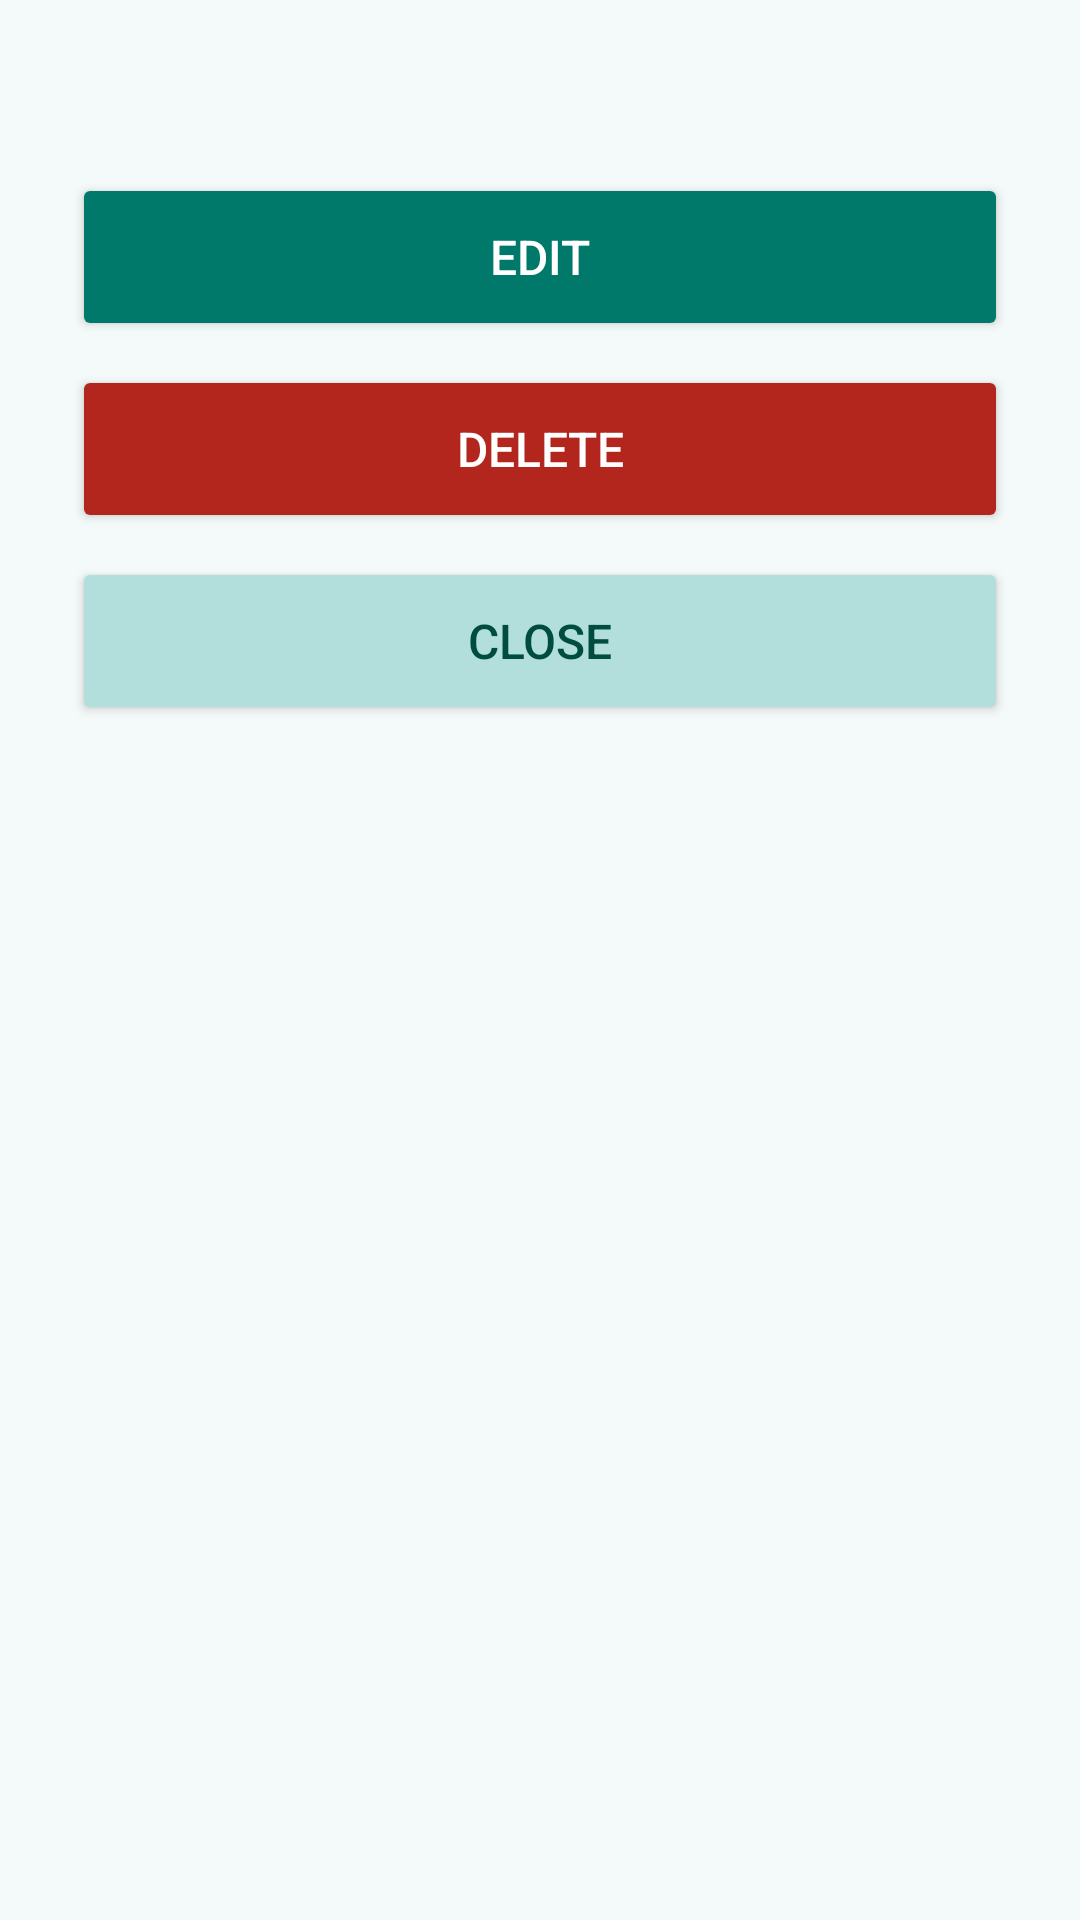

Produce the Android XML layout that renders to this screen, including the resource entries it uses.
<!-- AndroidManifest.xml: application theme Theme.RelapseShield -->
<!-- res/layout/dialog_checkin.xml -->
<?xml version="1.0" encoding="utf-8"?>
<LinearLayout xmlns:android="http://schemas.android.com/apk/res/android"
    android:layout_width="match_parent"
    android:layout_height="wrap_content"
    android:orientation="vertical"
    android:paddingStart="24dp"
    android:paddingTop="16dp"
    android:paddingEnd="24dp"
    android:paddingBottom="16dp">

    <TextView
        android:id="@+id/txtDetails"
        android:layout_width="match_parent"
        android:layout_height="wrap_content"
        android:textColor="@color/text_dark"
        android:textSize="16sp" />

    <Button
        android:id="@+id/btnDlgEdit"
        android:layout_width="match_parent"
        android:layout_height="56dp"
        android:layout_marginTop="20dp"
        android:backgroundTint="@color/primary"
        android:text="@string/ce_edit"
        android:textColor="@color/on_primary"
        android:textSize="16sp" />

    <Button
        android:id="@+id/btnDlgDelete"
        android:layout_width="match_parent"
        android:layout_height="56dp"
        android:layout_marginTop="8dp"
        android:backgroundTint="@color/error_red"
        android:text="@string/ce_delete"
        android:textColor="@color/on_primary"
        android:textSize="16sp" />

    <Button
        android:id="@+id/btnDlgClose"
        android:layout_width="match_parent"
        android:layout_height="56dp"
        android:layout_marginTop="8dp"
        android:backgroundTint="@color/primary_light"
        android:text="@string/mn_close"
        android:textColor="@color/primary_dark"
        android:textSize="16sp" />
</LinearLayout>
<!-- resources referenced by this layout -->
<resources>
  <color name="error_red">#B3261E</color>
  <color name="on_primary">#FFFFFF</color>
  <color name="primary">#00796B</color>
  <color name="primary_dark">#004D40</color>
  <color name="primary_light">#B2DFDB</color>
  <color name="text_dark">#1F2D2B</color>
  <string name="ce_delete">Delete</string>
  <string name="ce_edit">Edit</string>
  <string name="mn_close">Close</string>
  <style name="Theme.RelapseShield" parent="Base.Theme.RelapseShield" />
  <style name="Base.Theme.RelapseShield" parent="Theme.Material3.Light.NoActionBar">
          <item name="colorPrimary">@color/primary</item>
          <item name="colorOnPrimary">@color/on_primary</item>
          <item name="colorPrimaryContainer">@color/primary_light</item>
          <item name="colorOnPrimaryContainer">@color/primary_dark</item>
          <item name="colorError">@color/error_red</item>
          <item name="colorSurface">@color/surface</item>
          <item name="colorOnSurface">@color/text_dark</item>
          <item name="colorOnSurfaceVariant">@color/text_muted</item>
          <item name="colorOutline">@color/text_muted</item>
          <item name="android:colorBackground">@color/surface</item>
      </style>
  <color name="surface">#F4FAF9</color>
  <color name="text_muted">#5F6F6D</color>
</resources>
